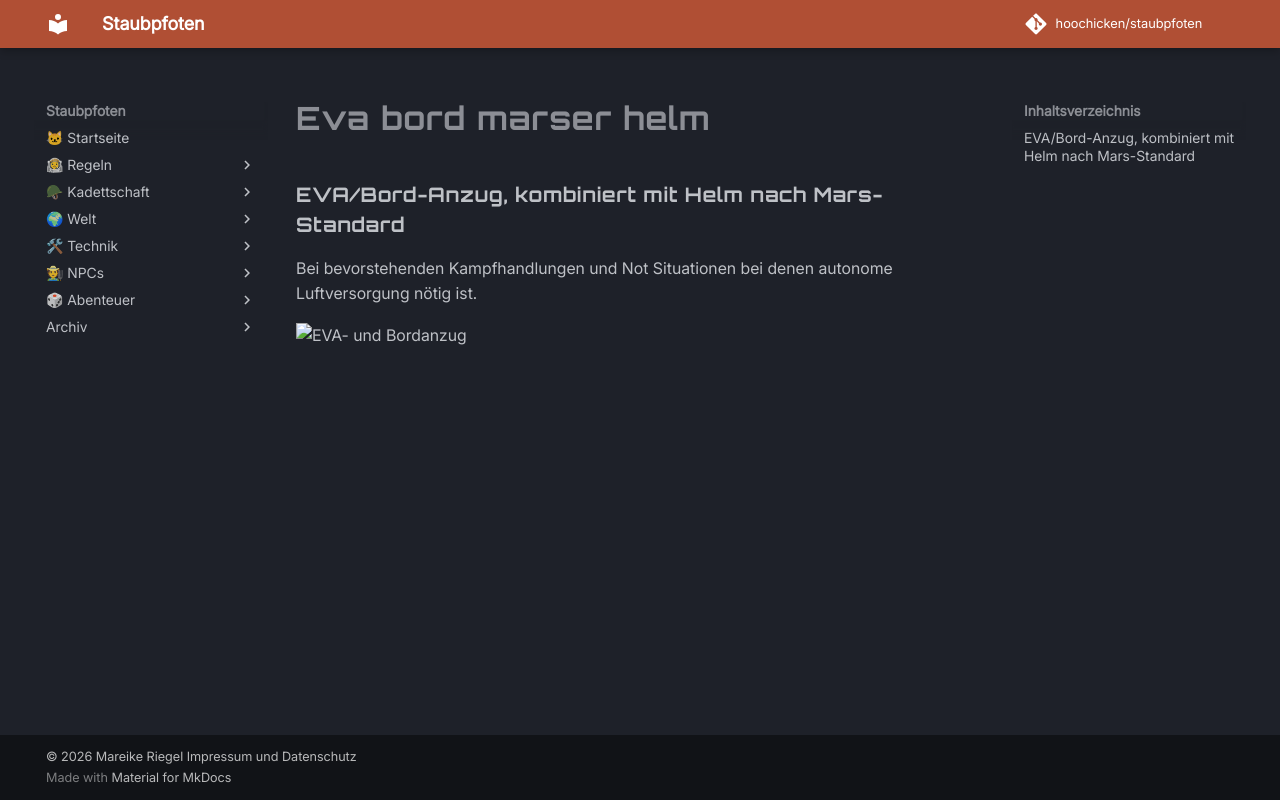

repository: hoochicken/staubpfoten · page: kadettschaft/ausruestung/anzuege/eva-bord-marser-helm/index.html · generator: mkdocs

### EVA/Bord-Anzug, kombiniert mit Helm nach Mars-Standard

Bei bevorstehenden Kampfhandlungen und Not Situationen bei denen autonome Luftversorgung nötig ist.

![EVA- und Bordanzug](_images/eva-semi.png)
